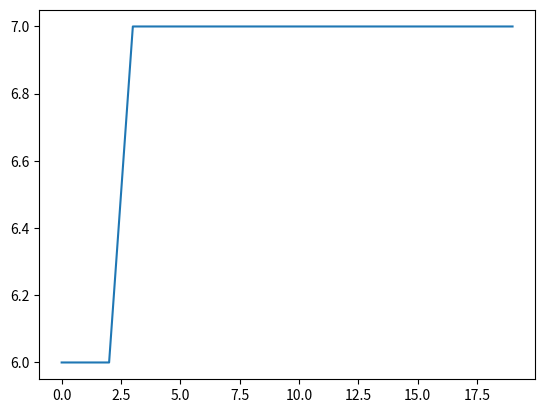

Recreate this plot in Python.
import random
import numpy as np
import matplotlib.pyplot as plt

n = 7
m = 10
generations = 20

def generate_indv():
    return np.random.randint(2, size=n)
def compute_fitness(indv):
    return indv.sum()
def sort_population(population):
    for i in range(0,m):
        for j in range(i+1, m):
            if(compute_fitness(population[i]) > compute_fitness(population[j])):
                temp = population[i]
                population[i] = population[j]
                population[j] = temp
    return population

def selection(sorted_population):
    index_1 = random.randint(0, m-1)
    while(True):
        index_2 = random.randint(0,m-1)
        if index_2 != index_1:
            break
    if index_2 > index_1:
        return sorted_population[index_2]
    return sorted_population[index_1]

def cross_over(indv_1, indv_2, cross_over_rate = 0.8):
    mask = np.random.random(n)
    mask = mask < cross_over_rate
    indv_c1 = indv_1.copy()
    indv_c2 = indv_2.copy()
    indv_c1[mask] = indv_2[mask]
    indv_c2[mask] = indv_1[mask]
    return indv_c1, indv_c2

def mutation(indv, mutation_rate= 0.05):

    mask = np.random.random(n)
    mask = mask < mutation_rate
    indv_m = indv.copy()
    indv_m[mask] = random.randint(0,1)
    return indv_m

fitnesses = []
def GA(population, elim = 2):
    population = sort_population(population)
    new_population = []
    fitnesses.append(compute_fitness(population[-1]))
    while len(new_population) < m - elim:
        indv_s1 = selection(population)
        indv_s2 = selection(population)

        indv_c1, indv_c2 = cross_over(indv_s1, indv_s2)

        indv_m1 = mutation(indv_c1)
        indv_m2 = mutation(indv_c2)

        new_population.append(indv_m1)
        new_population.append(indv_m2)
    for indv in population[m - elim:]:
        new_population.append(indv)

    return new_population 



population = []
for i in range(m):
    population.append(generate_indv())

for i in range(generations):
    print(population[-1])
    population = GA(population)


plt.plot(fitnesses)
plt.show()

